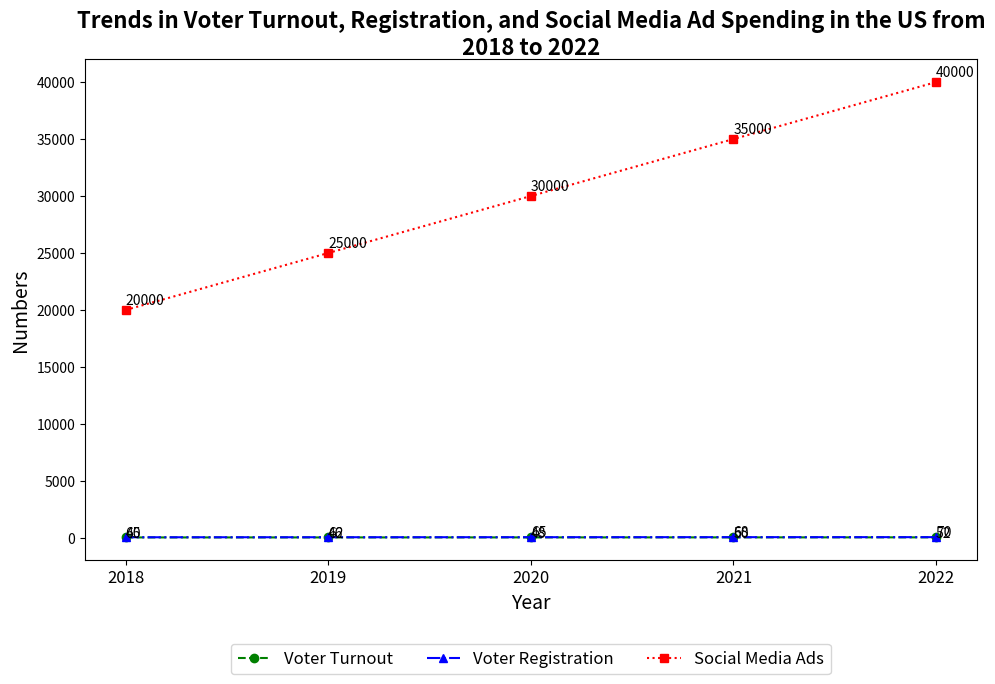

Recreate this plot in Python. (Note: this script raises an exception after producing the figure.)


import matplotlib.pyplot as plt
import numpy as np

# Data
Year = np.array([2018,2019,2020,2021,2022])
Voter_Turnout = np.array([45, 46, 48, 50, 52])
Voter_Registration = np.array([60, 62, 65, 68, 70])
Social_Media_Ads = np.array([20000, 25000, 30000, 35000, 40000])

# Create figure
fig = plt.figure(figsize=(10,7))

# Plot Voter Turnout
plt.plot(Year, Voter_Turnout, label='Voter Turnout', color='g', marker='o', linestyle='--')

# Plot Voter Registration
plt.plot(Year, Voter_Registration, label='Voter Registration', color='b', marker='^', linestyle='-.')

# Plot Social Media Ads
plt.plot(Year, Social_Media_Ads, label='Social Media Ads', color='r', marker='s', linestyle=':')

# Annotate each data point
for i,j in zip(Year,Voter_Turnout):
    plt.annotate(str(j),xy=(i,j+0.5))

for i,j in zip(Year,Voter_Registration):
    plt.annotate(str(j),xy=(i,j+0.5))

for i,j in zip(Year,Social_Media_Ads):
    plt.annotate(str(j),xy=(i,j+500))

# Set x ticks
plt.xticks(Year, fontsize=12)

# Set legend
plt.legend(loc='upper center', bbox_to_anchor=(0.5, -0.15), ncol=3, fontsize=12)

# Set title and labels
plt.title('Trends in Voter Turnout, Registration, and Social Media Ad Spending in the US from 2018 to 2022', fontsize=16, fontweight='bold', wrap=True)
plt.xlabel('Year', fontsize=14)
plt.ylabel('Numbers', fontsize=14)

# Adjust figure
plt.tight_layout()

# Save figure
plt.savefig('line chart/png/182.png', dpi=300)

# Clear current figure
plt.clf()
